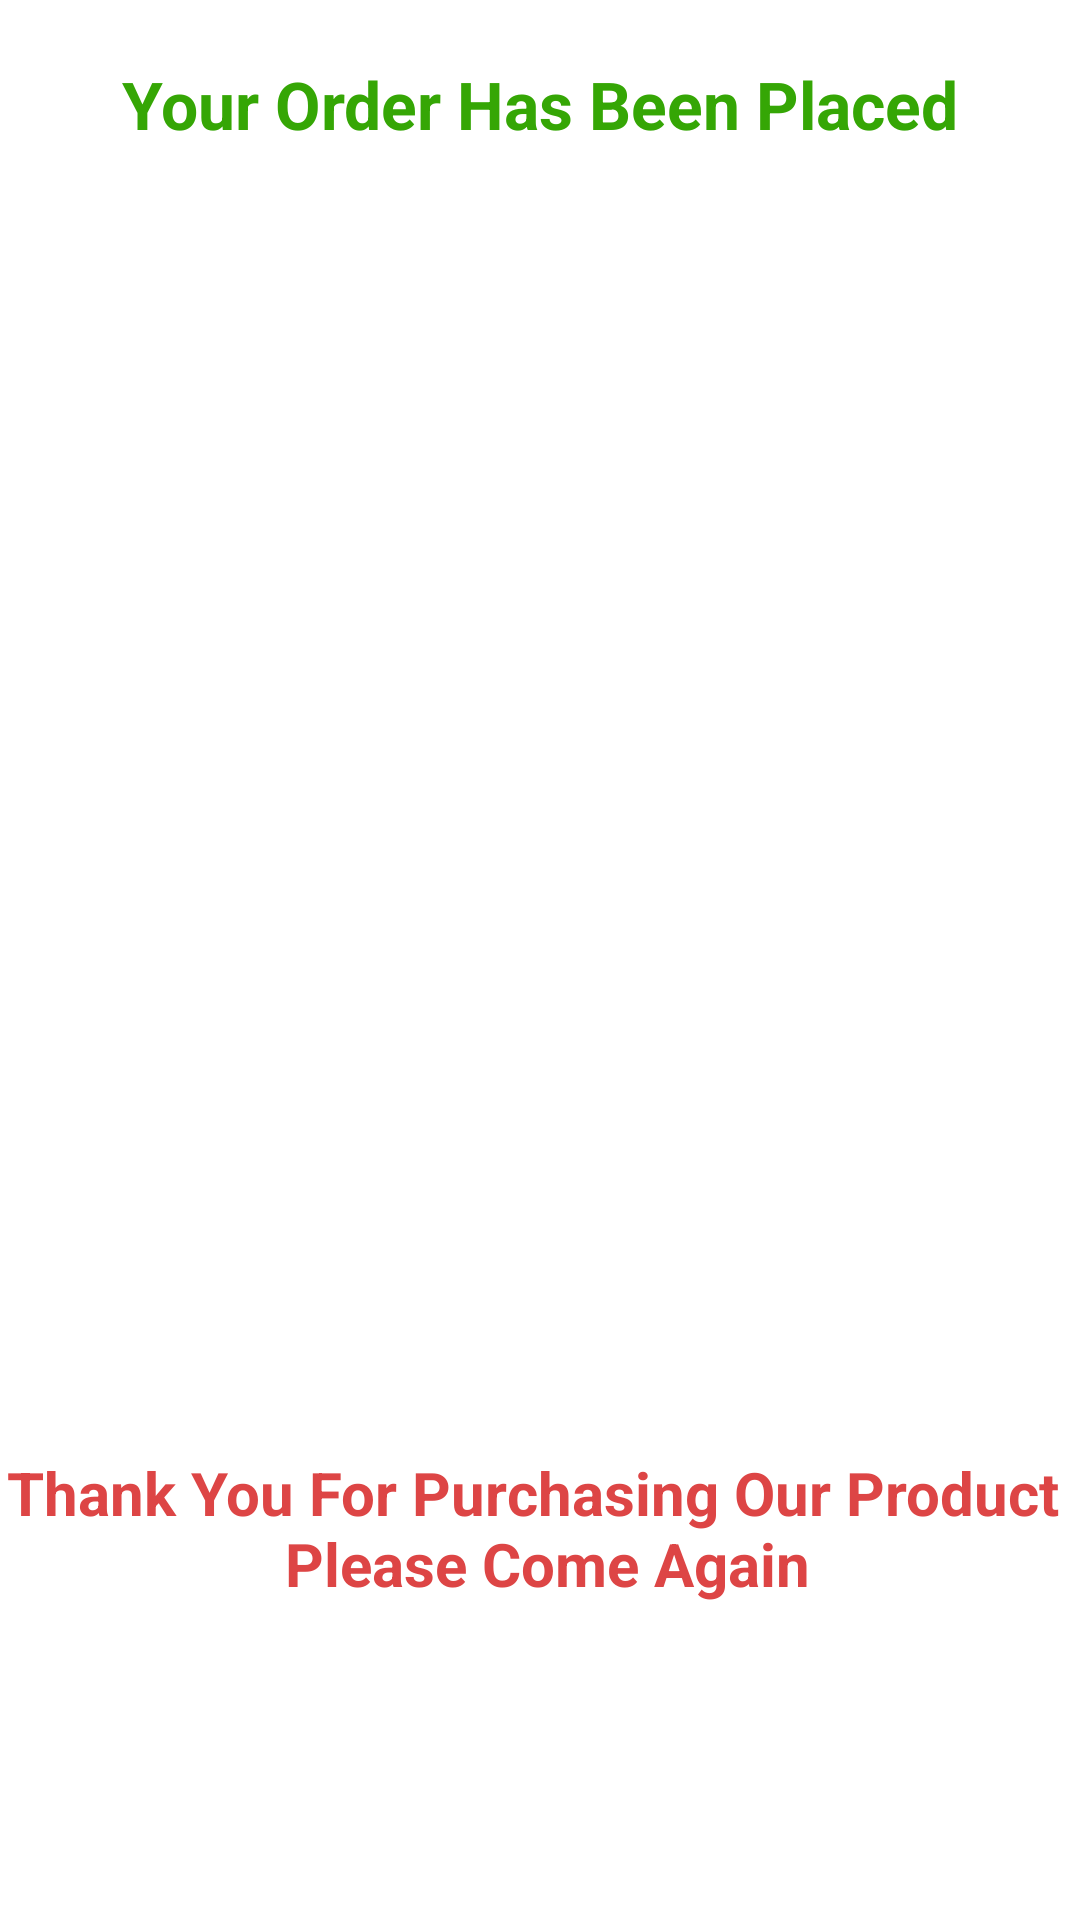

Android layout source for this screen:
<!-- AndroidManifest.xml: application theme Theme.MyGroceryStore -->
<!-- res/layout/activity_placed_order.xml -->
<?xml version="1.0" encoding="utf-8"?>
<androidx.constraintlayout.widget.ConstraintLayout xmlns:android="http://schemas.android.com/apk/res/android"
    xmlns:app="http://schemas.android.com/apk/res-auto"
    xmlns:tools="http://schemas.android.com/tools"
    android:layout_width="match_parent"
    android:layout_height="match_parent"
    tools:context=".activities.PlacedOrderActivity">

    <TextView
        android:id="@+id/yourOHBPTV"
        android:layout_width="match_parent"
        android:layout_height="wrap_content"
        android:layout_marginTop="20dp"
        android:text="@string/your_order_has_been_placed"
        android:textAlignment="center"
        android:textColor="@color/purple_700"
        android:textSize="22sp"
        android:textStyle="bold"
        app:layout_constraintEnd_toEndOf="parent"
        app:layout_constraintStart_toStartOf="parent"
        app:layout_constraintTop_toTopOf="parent" />

    <ImageView
        android:id="@+id/placedOrder"
        android:layout_width="match_parent"
        android:layout_height="300dp"
        android:contentDescription="@string/demo_image"
        android:src="@drawable/placedorder"
        app:layout_constraintBottom_toBottomOf="parent"
        app:layout_constraintEnd_toEndOf="parent"
        app:layout_constraintStart_toStartOf="parent"
        app:layout_constraintTop_toBottomOf="@+id/yourOHBPTV"
        app:layout_constraintVertical_bias="0.1" />


    <TextView
        android:layout_width="match_parent"
        android:layout_height="wrap_content"
        android:text="@string/thank_you_for_purchasing_our_product_n_please_come_again"
        android:textAlignment="center"
        android:textColor="#DD4545"
        android:textSize="20sp"
        android:textStyle="bold"
        app:layout_constraintBottom_toBottomOf="parent"
        app:layout_constraintEnd_toEndOf="parent"
        app:layout_constraintStart_toStartOf="parent"
        app:layout_constraintTop_toBottomOf="@+id/placedOrder" />

</androidx.constraintlayout.widget.ConstraintLayout>
<!-- resources referenced by this layout -->
<resources>
  <color name="purple_700">#35A605</color>
  <string name="demo_image">demo image</string>
  <string name="thank_you_for_purchasing_our_product_n_please_come_again">Thank You For Purchasing Our Product \n Please Come Again</string>
  <string name="your_order_has_been_placed">Your Order Has Been Placed</string>
  <style name="Theme.MyGroceryStore" parent="Theme.MaterialComponents.DayNight.NoActionBar">
          <item name="windowActionBar">false</item>
          
          <item name="colorPrimary">@color/purple_500</item>
          <item name="colorPrimaryVariant">@color/purple_700</item>
          <item name="colorOnPrimary">@color/white</item>
          
          <item name="colorSecondary">@color/teal_200</item>
          <item name="colorSecondaryVariant">@color/teal_700</item>
          <item name="colorOnSecondary">@color/black</item>
          
          <item name="android:statusBarColor">?attr/colorPrimaryVariant</item>
          
      </style>
  <color name="purple_500">#74FF76</color>
  <color name="white">#FFFFFFFF</color>
  <color name="teal_200">#FF03DAC5</color>
  <color name="teal_700">#FF018786</color>
  <color name="black">#FF000000</color>
</resources>
